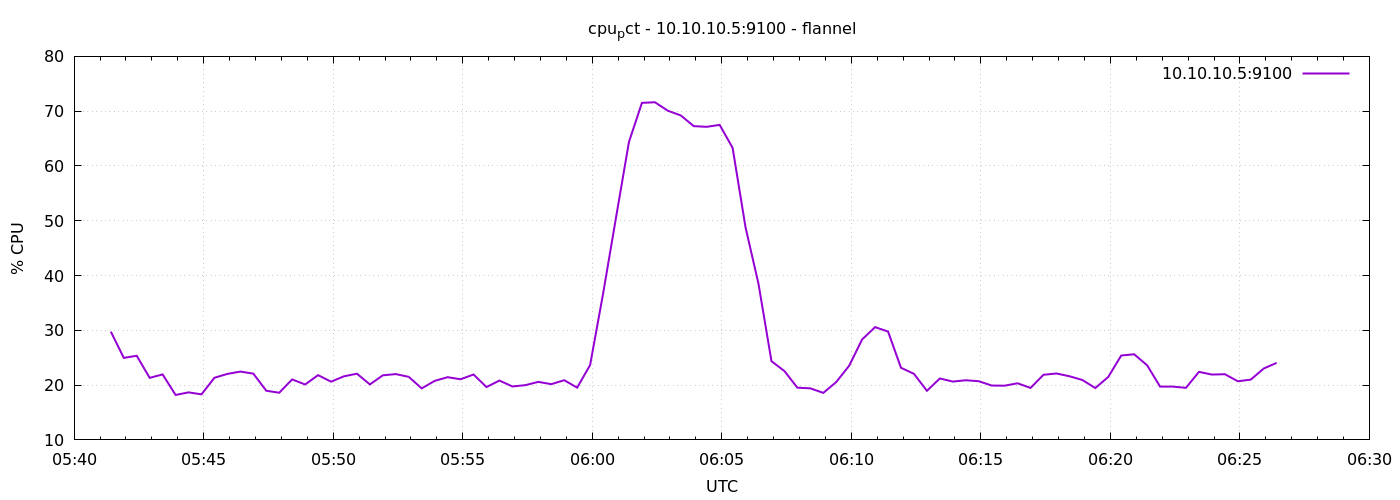

Values plotted in this chart, from the file beside it:
1791351685	29.761904761904766
1791351715	24.97
1791351745	25.35
1791351775	21.32
1791351805	21.95
1791351835	18.2
1791351865	18.68
1791351895	18.31
1791351925	21.34
1791351955	22.05
1791351985	22.47
1791352015	22.1
1791352045	18.97
1791352075	18.61
1791352105	21.04
1791352135	20.11
1791352165	21.82
1791352195	20.63
1791352225	21.61
1791352255	22.09
1791352285	20.12
1791352315	21.79
1791352345	22.01
1791352375	21.5
1791352405	19.4
1791352435	20.77
1791352465	21.45
1791352495	21.07
1791352525	21.93
1791352555	19.65
1791352585	20.83
1791352615	19.75
1791352645	19.99
1791352675	20.59
1791352705	20.17
1791352735	20.9
1791352765	19.53
1791352795	23.67
1791352825	36.67
1791352855	50.59
1791352885	64.4
1791352915	71.51
1791352945	71.63
1791352975	70.08
1791353005	69.22
1791353035	67.27
1791353065	67.14
1791353095	67.5
1791353125	63.3
1791353155	48.77
1791353185	38.47
1791353215	24.37
1791353245	22.56
1791353275	19.53
1791353305	19.41
1791353335	18.58
1791353365	20.56
1791353395	23.54
1791353425	28.34
1791353455	30.58
1791353485	29.77
... 30 more rows
